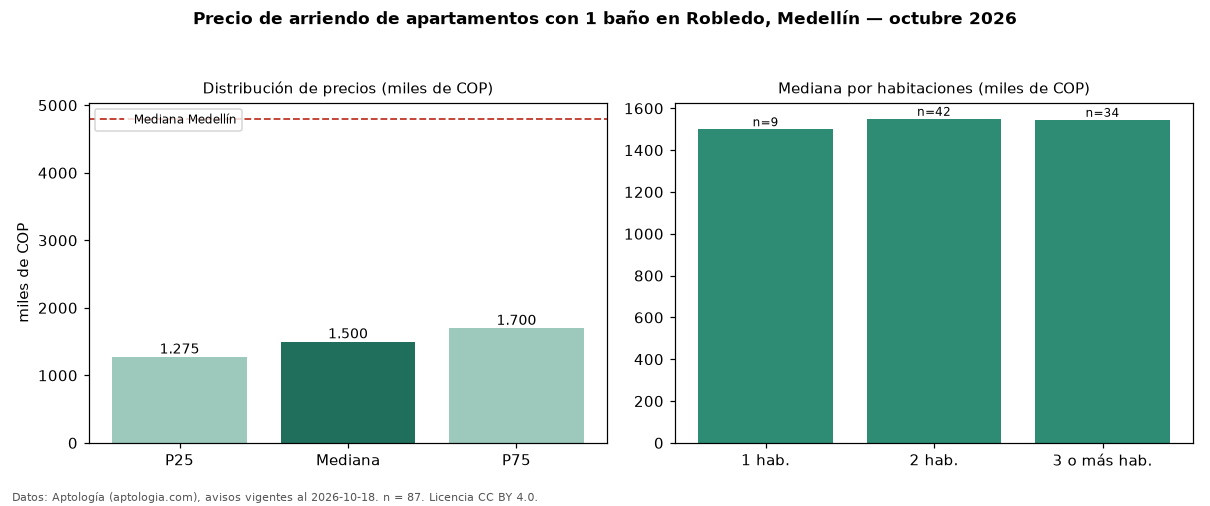

The data file committed next to this chart (first rows):
seccion, metrica, valor, moneda, n
filtro, ban1, con 1 baño, , 87
precio, p25, 1275000, COP, 87
precio, mediana, 1500000, COP, 87
precio, p75, 1700000, COP, 87
precio, minimo, 850000, COP, 87
precio, maximo, 3500000, COP, 87
m2, mediana_precio_m2, 30769, COP, 87
m2, area_mediana_m2, 50.0, m2, 87
banos, mediana_banos, 1.0, , 
parqueadero, pct_con_parqueadero, 20.4, %, 54
estrato, estrato_mas_frecuente, 3, , 87
habitaciones, 1, 1500000, COP, 9
habitaciones, 2, 1550000, COP, 42
habitaciones, 3+, 1545000, COP, 34
ciudad, mediana_ciudad_referencia, 4800000, COP, 
ciudad, mediana_m2_ciudad, 49206, COP, 
fuente, fecha_datos, 2026-10-18, , 
fuente, atribucion, https://www.aptologia.com/arriendo/medel…, , 
fuente, licencia, CC BY 4.0, , 
